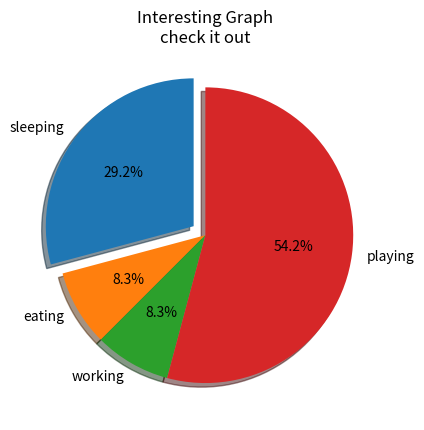

Recreate this plot in Python.
#coding=utf-8
#  Matplotlib Tutorial 1 following from :
# https://www.youtube.com/watch?v=q7Bo_J8x_dw&list=PLQVvvaa0QuDfefDfXb9Yf0la1fPDKluPF

# ------------------ 1. Introduction and Line：介绍和画线 ------------------

# import matplotlib.pyplot as plt
#
# plt.plot([1,2,3],[5,7,4])
#
# plt.show()


# ------------------ 2. Legends titles and labels：标题和标签 ------------------

# import matplotlib.pyplot as plt
#
# x = [1,2,3]
# y = [5,7,4]
#
# x2 = [1,2,3]
# y2 = [10,14,12]
#
# plt.plot(x,y,label='First Line')    #添加标签,用于分辨两条线
# plt.plot(x2,y2,label='Second Line')
#
# plt.xlabel('plot number')
# plt.ylabel('Importtant var')
# plt.title('Interesting Graph\ncheck it out')
# plt.legend()    # 当我们有多个 axes时，用legend把图例放在一起
# plt.show()


# ------------------ 3. bar charts and histograms：柱状图和直方图 ------------------

# import matplotlib.pyplot as plt
#
# # ----- bar -----
# x = [2,4,6,8,10]
# y = [5,7,4,4,1]
#
# x2 = [1,3,5,7,9]
# y2 = [1,4,7,3,9]
#
# plt.bar(x,y,label='Bars1',color='r')    # 添加颜色标签
# plt.bar(x2,y2,label='Bars2')      # 将所有数据以柱状图显示
#
# plt.xlabel('x')
# plt.ylabel('y')
# plt.title('Interesting Graph\ncheck it out')    # 加 '\n' 用于分割
# plt.legend()    # 当我们有多个 axes时，用legend把图例放在一起
# plt.show()

# # ----- histograms -----
# population_ages = [20,12,21,43,54,23,30,25,56,34,12,54,34,29,18,25,
#                    18,64,23,67,45,23,45,67,87,23,45,34,54,23,30,25,56,]
#
# # ids = [x for x in range(len(population_ages))]
# # plt.bar(ids, population_ages)
#
# bins = [0,10,20,30,40,50,60,70,80,90]
#
# plt.hist(population_ages,bins,histtype='bar')   # 使用直方图可以统计分布情况
#
# plt.xlabel('x')
# plt.ylabel('y')
# plt.title('Interesting Graph\ncheck it out')
# plt.legend()    # 当我们有多个 axes时，用legend把图例放在一起
# plt.show()


# ------------------ 4. Scatter Plots:散点图 ------------------

# import matplotlib.pyplot as plt
#
# x = [1,4,6,9,6,4,5,2,8]
# y = [9,7,5,3,3,5,8,4,2]
#
# # plt.plot(x,y,label='First Line',color='g', linewidth=1)    # 点线图
# plt.scatter(x,y, label='skitscat', color='r',marker='*',s=50)
#                                   #用marker表示散点图样式,s表示尺寸
#
# plt.xlabel('x')
# plt.ylabel('y')
# plt.title('Interesting Graph\ncheck it out')    # 加 '\n' 用于分割
# plt.legend()    # 当我们有多个 axes时，用legend把图例放在一起
# plt.show()


# ------------------ 5. stack plots:堆叠式图区 ------------------

# import matplotlib.pyplot as plt
#
# days = [1,2,3,4,5]
#
# sleeping = [7,5,6,7,8]
# eating = [2,3,4,2,1]
# working = [7,8,6,7,2]
# playing = [8,6,9,4,13]
#
# plt.plot([],[],color='m', label='sleeping', linewidth=5) # 为堆叠的区域添加标签
# plt.plot([],[],color='r', label='eating', linewidth=5) # 为堆叠的区域添加标签
# plt.plot([],[],color='g', label='working', linewidth=5) # 为堆叠的区域添加标签
# plt.plot([],[],color='c', label='playing', linewidth=5) # 为堆叠的区域添加标签
#
# plt.stackplot(days, sleeping, eating, working, playing,colors=['m','c','r','g'])
#
# plt.xlabel('x')
# plt.ylabel('y')
# plt.title('Interesting Graph\ncheck it out')    # 加 '\n' 用于分割
# plt.legend()    # 当我们有多个 axes时，用legend把图例放在一起
# plt.show()


# ------------------ 6. Pie Charts:饼状图 ------------------

import matplotlib.pyplot as plt

days = [1,2,3,4,5]

sleeping = [7,5,6,7,8]
eating = [2,3,4,2,1]
working = [7,8,6,7,2]
playing = [8,6,9,4,13]

slices = [7,2,2,13]
activities = ['sleeping','eating','working','playing']

plt.pie(slices,
        labels=activities,  # 标签列表
        startangle=90,      # 起始角度
        shadow=True,        # 是否添加阴影
        explode=(0.1,0,0,0),  # 使某个块突出 0.1表示距离
        autopct='%1.1f%%')  # 增加百分比

# plt.xlabel('x')
# plt.ylabel('y')
plt.title('Interesting Graph\ncheck it out')    # 加 '\n' 用于分割
# plt.legend()    # 当我们有多个 axes时，用legend把图例放在一起
plt.show()